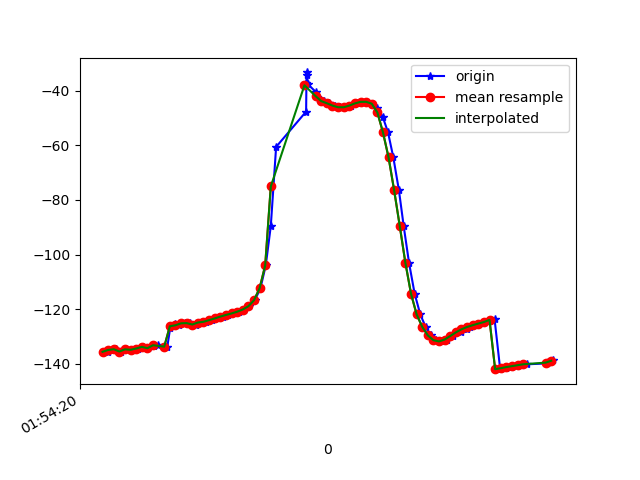

The data file committed next to this chart (first rows):
1617760460319, 456096961151085, -135.6297, 22.41362, -8.989525
1617760460338, 456096980381855, -135, 22.66, -9.872
1617760460348, 456096999612625, -134.7, 22.28, -9.747
1617760460367, 456097018843395, -135.5, 22.89, -9.626
1617760460384, 456097038074165, -134.7, 22.66, -10.29
1617760460404, 456097057304935, -134.9, 22.49, -9.78
1617760460425, 456097076665104, -134.4, 22.92, -10.84
1617760460443, 456097095895874, -133.8, 22.62, -10.85
1617760460462, 456097115126644, -134.3, 22.7, -10.2
1617760460482, 456097134357414, -133.4, 22.8, -11.25
1617760460499, 456097153588184, -133, 22.38, -11.11
1617760460531, 456097172818954, -133.7, 22.51, -10.59
1617760460541, 456097192049724, -127, 22.43, -9.839
1617760460557, 456097211280494, -125.5, 21.99, -10.94
1617760460573, 456097230511264, -125.9, 22.75, -10.97
1617760460594, 456097249742034, -125.2, 22.5, -11.62
1617760460613, 456097268972804, -125.1, 22.11, -11.22
1617760460632, 456097288203574, -125.6, 22.55, -11.12
1617760460653, 456097307434344, -124.9, 22.03, -11.89
1617760460669, 456097326665114, -124.6, 21.98, -12.35
1617760460689, 456097345895884, -124, 22.14, -12.81
1617760460711, 456097365126654, -123.4, 22.83, -13.18
1617760460729, 456097384357424, -122.7, 23.91, -13.59
1617760460746, 456097403588194, -122.1, 24.96, -14.14
1617760460768, 456097422818964, -121.6, 25.96, -14.93
1617760460788, 456097442049734, -120.9, 27.7, -16.12
1617760460806, 456097461280504, -120.1, 30.91, -18.21
1617760460823, 456097480511274, -118.9, 35.18, -21.43
1617760460843, 456097499742044, -116.8, 40.43, -25.99
1617760460863, 456097518972814, -112.4, 46.97, -32.94
1617760460882, 456097538203584, -104, 54.19, -44.36
1617760460900, 456097557434354, -89.56, 59.98, -62.34
1617760460919, 456097576665124, -60.59, 61.73, -90.23
1617760461026, 456097595895894, -47.65, 59.44, -105.4
1617760461027, 456097615126664, -37.23, 54.59, -120.4
1617760461029, 456097634357434, -33.31, 49.74, -129.7
1617760461030, 456097653588204, -34.31, 46.86, -134.7
1617760461032, 456097672818974, -37.61, 45.54, -137.8
1617760461062, 456097692049744, -40.59, 44.52, -140.6
1617760461063, 456097711280514, -42.3, 43.1, -143.5
1617760461072, 456097730511284, -43.15, 41.88, -146
1617760461088, 456097749742054, -43.82, 41.48, -147.6
1617760461108, 456097768972824, -44.6, 41.95, -148
1617760461128, 456097788203594, -45.46, 43.05, -147.3
1617760461146, 456097807434364, -46.06, 44.28, -146.1
1617760461165, 456097826665134, -46.07, 45.23, -144.9
1617760461186, 456097845895904, -45.46, 45.96, -143.9
1617760461207, 456097865126674, -44.65, 46.92, -142.9
1617760461222, 456097884357444, -44.1, 48.44, -141.1
1617760461240, 456097903588214, -44.07, 50.51, -138.6
1617760461260, 456097922818984, -44.77, 53.1, -135.6
1617760461280, 456097942049754, -46.38, 56.07, -131.8
1617760461299, 456097961280524, -49.52, 59.37, -126.1
1617760461318, 456097980511294, -55.24, 62.8, -117.7
1617760461337, 456097999742064, -64.44, 65.84, -106.2
1617760461357, 456098018972834, -76.54, 67.62, -91.69
1617760461374, 456098038203604, -89.64, 67.78, -75.69
1617760461393, 456098057434374, -103.1, 66.14, -59.31
1617760461413, 456098076665144, -114.3, 62.53, -45.56
1617760461433, 456098095895914, -121.9, 57.46, -35.96
1617760461452, 456098115126684, -126.5, 51.74, -29.55
... 24 more rows
